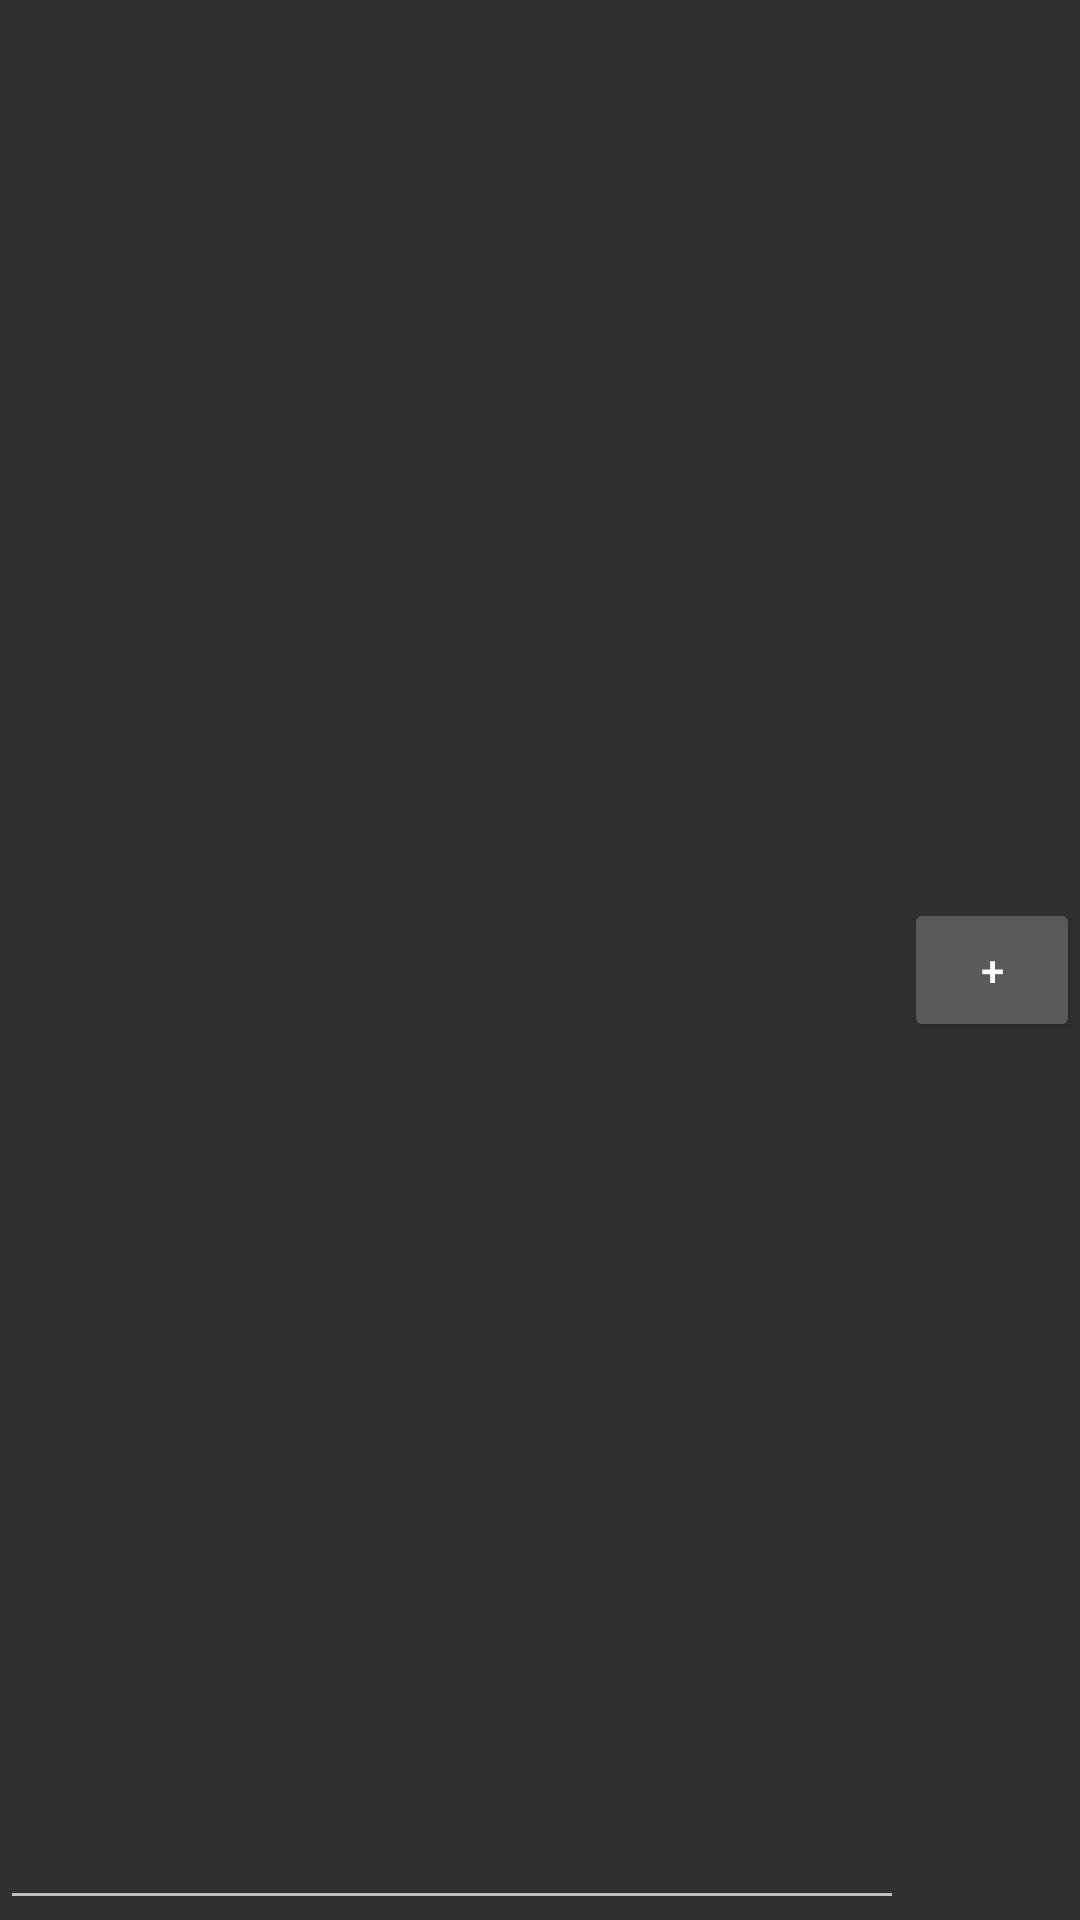

Produce the Android XML layout that renders to this screen, including the resource entries it uses.
<!-- AndroidManifest.xml: application theme AppTheme -->
<!-- res/layout/activity_ingredient_carb_calculator.xml -->
<?xml version="1.0" encoding="utf-8"?>
<android.support.constraint.ConstraintLayout
    xmlns:android="http://schemas.android.com/apk/res/android"
    xmlns:app="http://schemas.android.com/apk/res-auto"
    xmlns:tools="http://schemas.android.com/tools"
    android:layout_width="match_parent"
    android:layout_height="match_parent"
    tools:context="com.example.diabeticdiary.IngredientCarbCalculator">

    <LinearLayout
        android:layout_width="match_parent"
        android:layout_height="match_parent"
        android:layout_weight="2"
        android:orientation="horizontal">

        <EditText
            xmlns:android="http://schemas.android.com/apk/res/android"
            android:id="@+id/number_edit_box"
            android:layout_width="match_parent"
            android:layout_height="match_parent"
            android:layout_weight="2"
            android:inputType="phone"
            android:maxLines="1"
            android:maxLength="15"/>

        <Button
            android:id="@+id/add_number_button"
            android:layout_width="wrap_content"
            android:layout_height="wrap_content"
            android:layout_weight="1"
            android:text="+"/>

    </LinearLayout>

    <ListView
        android:id="@+id/numbers_list"
        android:layout_width="match_parent"
        android:layout_height="wrap_content"
        android:layout_weight="2"/>

    <ScrollView
        android:layout_width="match_parent"
        android:layout_height="match_parent"
        android:layout_weight="1">

    </ScrollView>

</android.support.constraint.ConstraintLayout>
<!-- resources referenced by this layout -->
<resources>
  <style name="AppTheme" parent="Theme.AppCompat">
          
          
          
          <item name="colorAccent">@android:color/holo_orange_dark</item>
          <item name="colorPrimary">@color/yupDarkOrange</item>
      </style>
  <color name="yupDarkOrange">#bb5500</color>
</resources>
